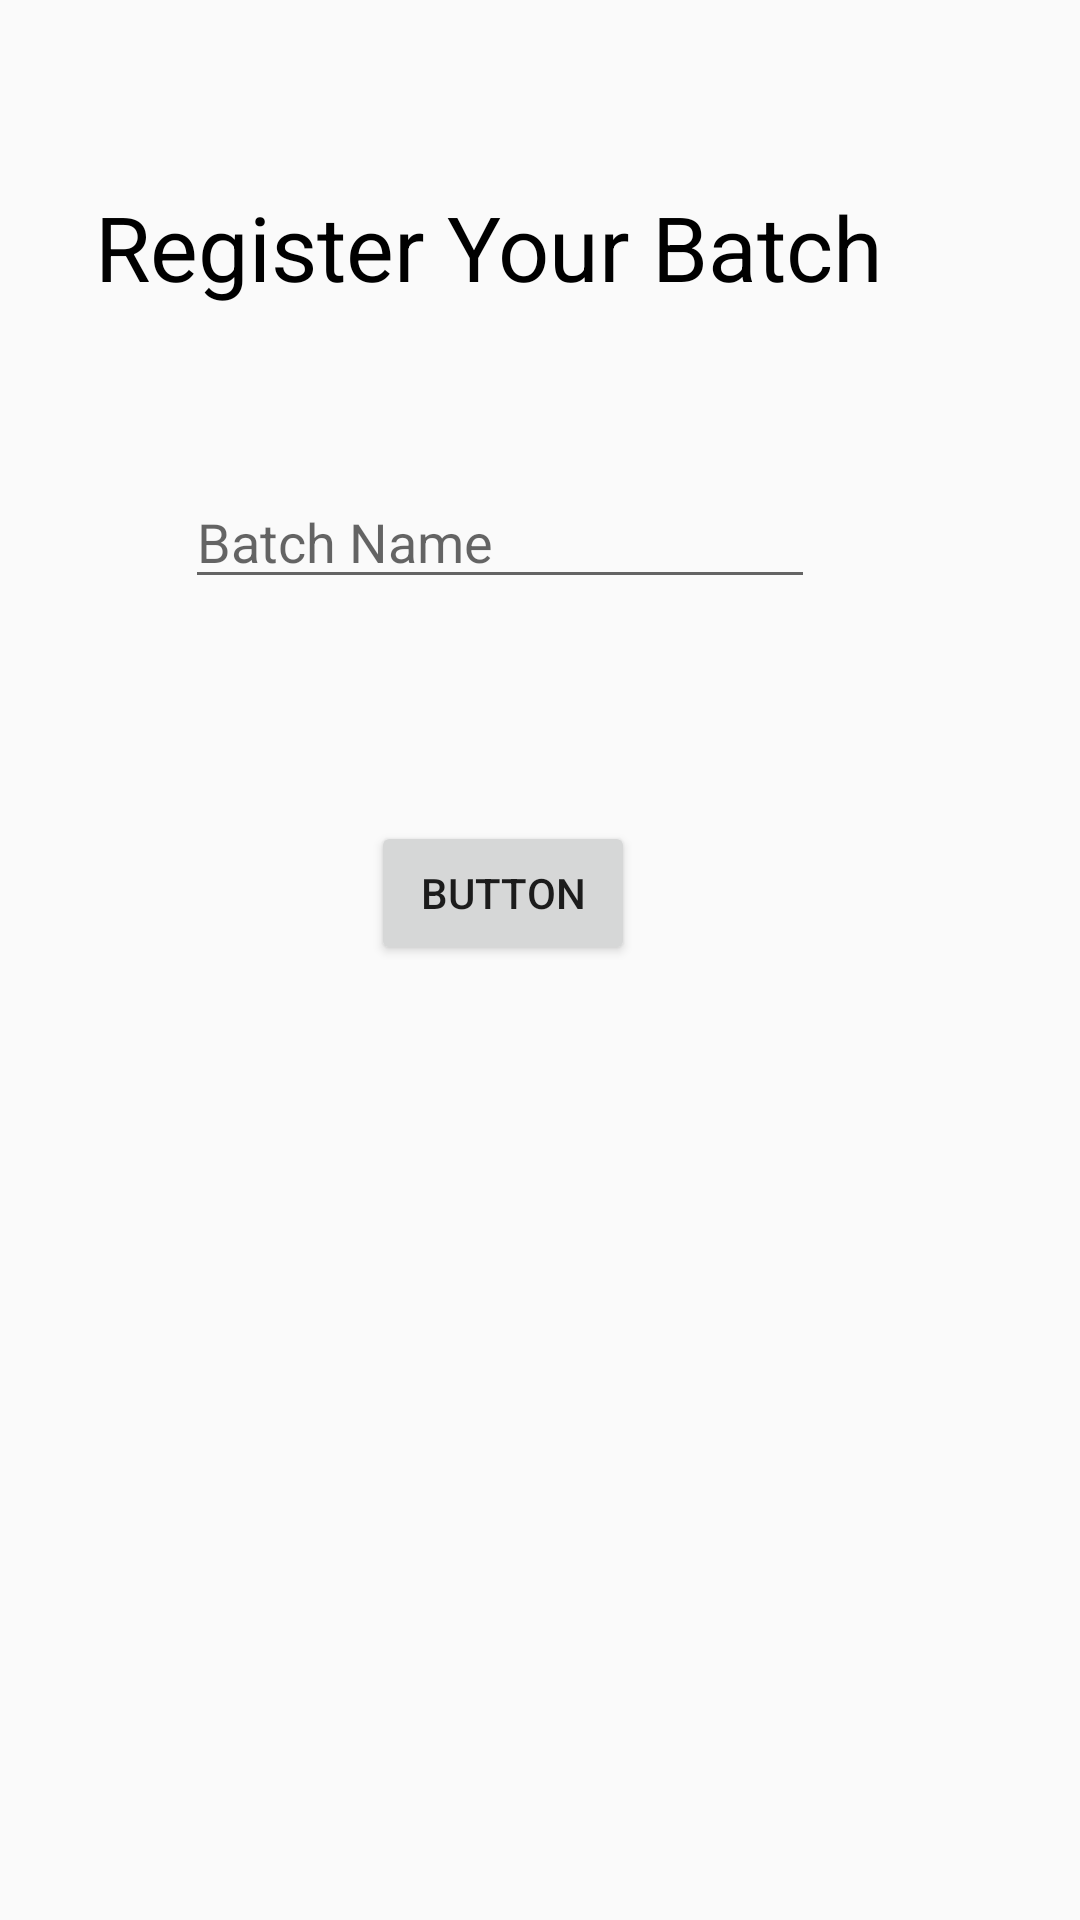

Android layout source for this screen:
<!-- AndroidManifest.xml: application theme AppTheme -->
<!-- res/layout/activity_regbatch.xml -->
<?xml version="1.0" encoding="utf-8"?>

<RelativeLayout xmlns:android="http://schemas.android.com/apk/res/android"
    xmlns:tools="http://schemas.android.com/tools"
    android:id="@+id/activity_regbatch"
    android:layout_width="match_parent"
    android:layout_height="match_parent"
    android:paddingBottom="@dimen/activity_vertical_margin"
    android:paddingLeft="@dimen/activity_horizontal_margin"
    android:paddingRight="@dimen/activity_horizontal_margin"
    android:paddingTop="@dimen/activity_vertical_margin"
    tools:context="com.a000webhostapp.acadman.acadman.Regbatch">

    <TextView
        android:text="Register Your Batch"
        android:layout_width="wrap_content"
        android:layout_height="wrap_content"
        android:id="@+id/textView10"
        android:textSize="30sp"
        android:textColor="@android:color/black"
        android:layout_alignParentTop="true"
        android:layout_alignParentStart="true"
        android:layout_marginStart="32dp"
        android:layout_marginTop="62dp" />

    <EditText
        android:layout_width="wrap_content"
        android:layout_height="wrap_content"
        android:inputType="textPersonName"
        android:ems="10"
        android:layout_below="@+id/textView10"
        android:layout_alignEnd="@+id/textView10"
        android:layout_marginEnd="23dp"
        android:layout_marginTop="56dp"
        android:id="@+id/editText"
        android:hint="Batch Name" />

    <Button
        android:text="Button"
        android:layout_width="wrap_content"
        android:layout_height="wrap_content"
        android:layout_marginTop="74dp"
        android:id="@+id/button2"
        android:layout_below="@+id/editText"
        android:layout_alignStart="@+id/editText"
        android:layout_marginStart="62dp" />

    <WebView
        android:layout_width="match_parent"
        android:layout_height="match_parent"
        android:visibility="invisible"
        android:layout_alignParentTop="true"
        android:layout_alignParentEnd="true"
        android:id="@+id/asdfg" />
</RelativeLayout>
<!-- resources referenced by this layout -->
<resources>
  <style name="AppTheme" parent="Theme.AppCompat.Light.DarkActionBar">
          
          <item name="colorPrimary">@color/colorPrimary</item>
          <item name="colorPrimaryDark">@color/colorPrimaryDark</item>
          <item name="colorAccent">@color/colorAccent</item>
      </style>
  <!-- not gathered from this repository: default colours our renderer supplied (Android Studio template values) -->
  <color name="colorPrimary">#FF6200EE</color>
  <color name="colorPrimaryDark">#FF3700B3</color>
  <color name="colorAccent">#FF03DAC5</color>
</resources>
